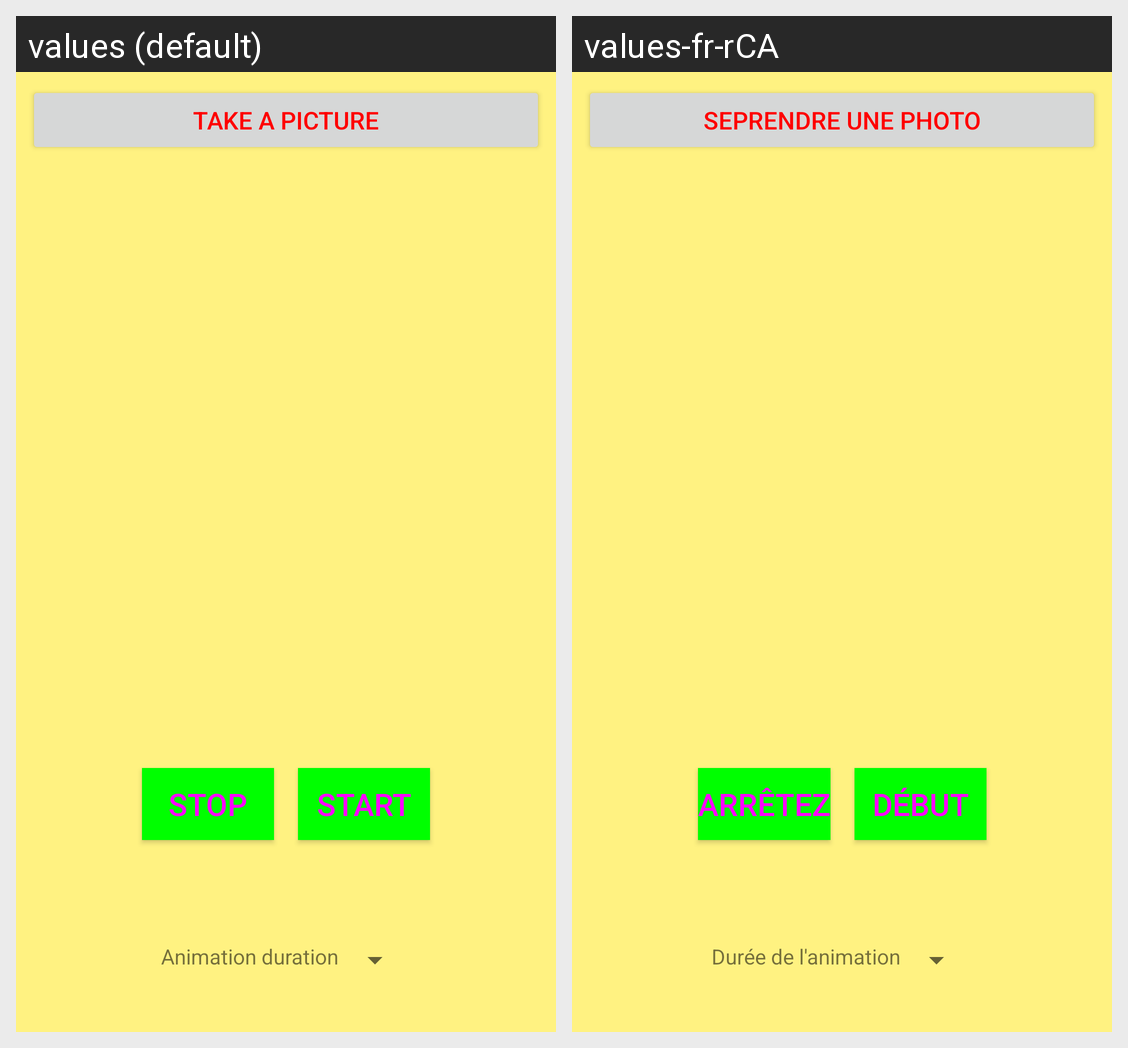

For this localized Android screen grid, give each drawn string resource with its value in every locale shown.
Android screen res/layout/fragment_song.xml rendered under 2 locales, left to right: values (default), values-fr-rCA. Device: Nexus 5 (rendered at 1080×1920; each locale shown at half size, 540×960, under a caption strip naming it); theme AppTheme.
Strings drawn on this screen, with the default value and each locale's value (text and hints the layout hard-codes, and strings that could not be matched under every locale, appear in the picture but are not listed):

button_takepicture_text
  values: Take a picture
  values-fr-rCA: SePrendre une photo

button_stopanimation
  values: Stop
  values-fr-rCA: Arrêtez

button_startanimation
  values: Start
  values-fr-rCA: Début

anim_speed
  values: Animation duration
  values-fr-rCA: Durée de l'animation
